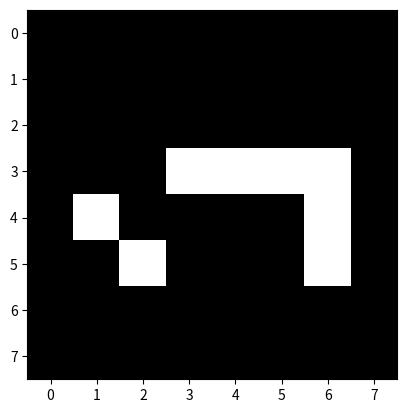

Recreate this plot in Python.
import numpy as np
import matplotlib.pylab as plt


image = np.array(([0 , 0 , 0 , 0 , 0 , 0 , 0 , 0],
                  [0 , 0 , 0 , 0 , 76, 0 , 0 , 0],
                  [0 , 0 , 0 , 0 , 24, 0 , 0 , 0],
                  [0 , 0 , 0 , 76, 67, 59, 55, 0],
                  [0 , 99, 8 , 0 , 0 , 0 , 51, 0],
                  [0 , 0 ,39 , 0 , 76, 0 , 82, 0],
                  [0 , 0 ,24 , 0 , 0 , 0 , 0 , 0],
                  [0 , 0 , 0 , 0 , 0 , 0 , 0 , 0]))

outimage = np.zeros([image.shape[0],image.shape[1]])

high = 0.8*99
low = high/2.5

def neighbor(Image,I,J):
    for u in range(I-1, I+2):
        for v in range(J-1, J+2):
            if Image[u][v] == 1:
                return True
    return False

for i in range(1,image.shape[0]-1):
    for j in range(1,image.shape[1]-1):
        if image[i][j] >= high:
            outimage[i][j] = 1

flag = 1
Pass = 0
while flag == 1:
    flag = 0
    for i in range(1,image.shape[0]-1):
        for j in range(1,image.shape[1]-1):
            if (image[i][j] >= low) and (neighbor(outimage,i,j)) and (outimage[i][j] == 0):
                outimage[i][j] = 1
                flag = 1
    Pass += 1

print(Pass)
#plt.figure()
#plt.imshow(image,cmap='gray')
plt.figure()
plt.imshow(outimage,cmap='gray')
plt.show()
